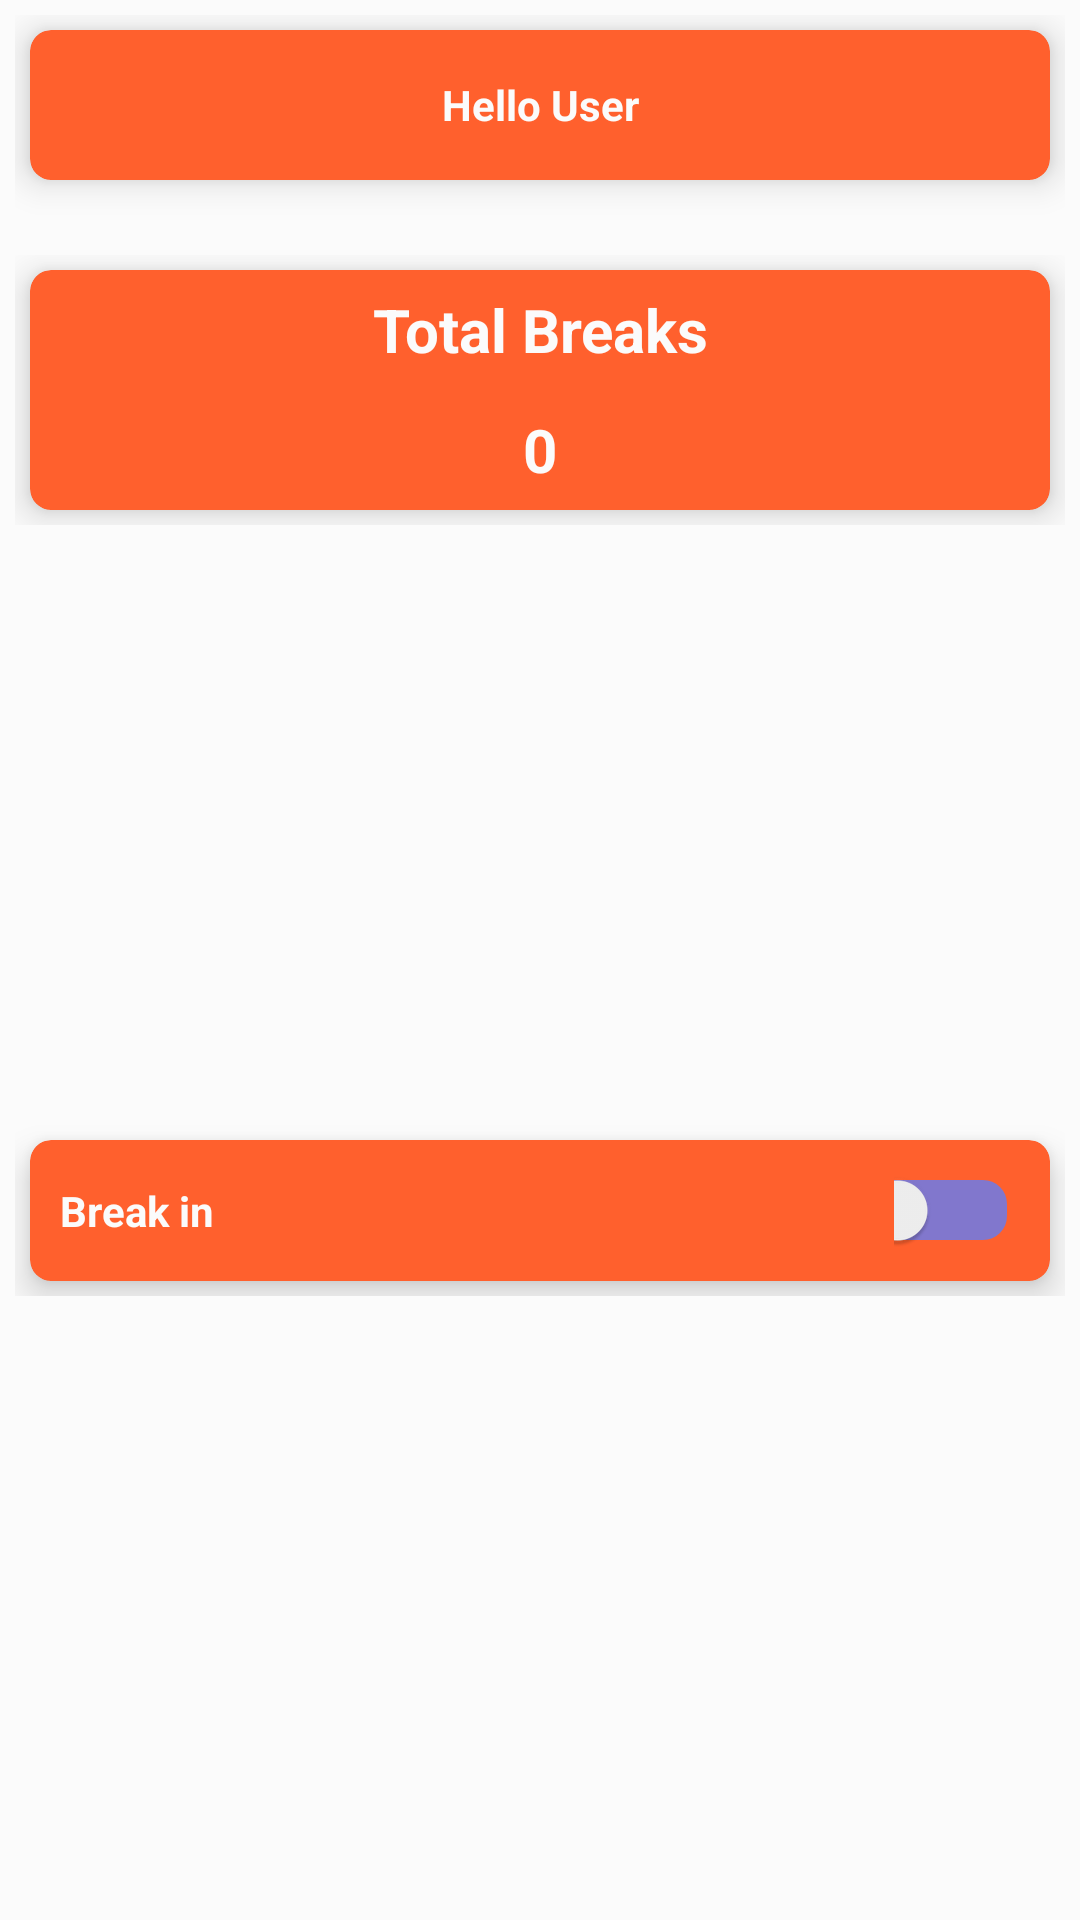

Reconstruct the res/layout file that produces this screen, plus the resources it refers to.
<!-- AndroidManifest.xml: application theme baseTheme -->
<!-- res/layout/checkin_fragment.xml -->
<?xml version="1.0" encoding="utf-8"?>
<RelativeLayout xmlns:android="http://schemas.android.com/apk/res/android"
    xmlns:app="http://schemas.android.com/apk/res-auto"
    xmlns:tools="http://schemas.android.com/tools"
    android:id="@+id/fragment_checkin_layout"
    android:layout_width="match_parent"
    android:layout_height="match_parent"
    android:padding="5dp"
    tools:context=".fragment.FragmentCheckIn">

    <ScrollView
        android:layout_width="match_parent"
        android:layout_height="match_parent"
        android:orientation="vertical">


        <LinearLayout
            android:layout_width="match_parent"
            android:layout_height="wrap_content"
            android:orientation="vertical">


            <android.support.v7.widget.CardView
                android:layout_width="match_parent"
                style="@style/card_style"
                android:layout_margin="5dp"
                android:layout_height="50dp">

                <TextView
                    android:layout_width="match_parent"
                    style="@style/edittextstyle"
                    android:id="@+id/username"
                    android:gravity="center"
                    android:text="@string/hello_user"
                    android:layout_height="match_parent" />
            </android.support.v7.widget.CardView>

            <LinearLayout
                android:layout_width="match_parent"
                android:layout_height="90dp"
                android:layout_marginTop="20dp"
                android:orientation="vertical"
                android:weightSum="2">

                <android.support.v7.widget.CardView
                    style="@style/card_style"
                    android:layout_width="match_parent"
                    android:layout_height="match_parent"
                    android:layout_margin="5dp"
                    android:layout_weight="1"
                    app:cardBackgroundColor="@color/orange">

                    <LinearLayout
                        android:layout_width="match_parent"
                        android:layout_height="match_parent"
                        android:gravity="center"
                        android:orientation="vertical"
                        android:weightSum="2">

                        <TextView
                            style="@style/edittextstyle"
                            android:layout_width="match_parent"
                            android:layout_height="wrap_content"
                            android:layout_weight="1"
                            android:gravity="center"
                            android:text="@string/Ttl_cin"
                            android:textColor="@color/snow"
                            android:textSize="20sp" />

                        <TextView
                            style="@style/edittextstyle"
                            android:layout_width="match_parent"
                            android:layout_height="wrap_content"
                            android:layout_weight="1"
                            android:gravity="center"
                            android:text="0"
                            android:textColor="@color/snow"
                            android:textSize="20sp" />
                    </LinearLayout>
                </android.support.v7.widget.CardView>
                
            </LinearLayout>


            <RelativeLayout
                android:layout_marginTop="200dp"
                android:layout_width="match_parent"
                android:layout_height="wrap_content">

                <android.support.v7.widget.CardView
                    android:id="@+id/breakcard"
                    style="@style/card_style"
                    android:layout_width="match_parent"
                    android:layout_height="wrap_content"
                    android:layout_margin="5dp"
                    android:layout_marginTop="10dp"
                    app:contentPadding="10dp">

                    <LinearLayout
                        android:layout_width="match_parent"
                        android:layout_height="wrap_content"
                        android:orientation="horizontal"
                        android:weightSum="2">

                        <TextView
                            style="@style/edittextstyle"
                            android:layout_width="wrap_content"
                            android:layout_height="match_parent"
                            android:layout_weight="1.9"
                            android:text="@string/break_msg" />

                        <Switch
                            android:id="@+id/break_switch"
                            android:layout_width="30dp"
                            android:track="@drawable/customswitch"
                            android:layout_height="match_parent"
                            android:layout_weight="0.1"
                            android:gravity="fill"/>
                    </LinearLayout>
                </android.support.v7.widget.CardView>
            </RelativeLayout>
        </LinearLayout>
    </ScrollView>
</RelativeLayout>
<!-- resources referenced by this layout -->
<resources>
  <color name="orange">#FF602D</color>
  <color name="snow">#FBFBFB</color>
  <!-- drawable customswitch (drawable) -->
  <?xml version="1.0" encoding="utf-8"?>
  <layer-list xmlns:android="http://schemas.android.com/apk/res/android">
      <item android:gravity="center_vertical|fill_horizontal"
          android:start="4dp"
          android:end="4dp">
          <shape android:shape="rectangle"
              android:tint="@color/colorPrimaryDark">
              <corners android:radius="8dp" />
              <solid android:color="@color/switchtrack" />
              <size android:height="20dp" />
          </shape>
      </item>
  </layer-list>
  <string name="Ttl_cin">Total Breaks</string>
  <string name="avai_leave">Available Leaves</string>
  <string name="break_msg">Break in</string>
  <string name="cinout_switch">Check in </string>
  <string name="hello_user">Hello User</string>
  <style name="card_style" parent="CardView">
          <item name="android:clickable">true</item>
          <item name="cardBackgroundColor">@color/orange</item>
          <item name="cardCornerRadius">7dp</item>
          <item name="android:layout_marginTop">1dp</item>
          <item name="android:layout_marginBottom">1dp</item>
          <item name="android:layout_marginRight">1dp</item>
          <item name="android:layout_marginLeft">1dp</item>
          <item name="cardElevation">7dp</item>
          <item name="android:focusable">true</item>
          <item name="android:foreground">?android:attr/selectableItemBackground</item>
  
      </style>
  <style name="edittextstyle">
          <item name="android:gravity">fill</item>
          <item name="android:tint">@color/orange</item>
          <item name="android:textColor">@color/snow</item>
          <item name="android:textStyle">bold</item>
          <item name="android:typeface">sans</item>
      </style>
  <style name="baseTheme" parent="@style/Theme.AppCompat.Light.DarkActionBar">
          <item name="colorPrimary">@color/orange</item>
          <item name="colorPrimaryDark">@color/orange</item>
          <item name="android:dropDownListViewStyle">@style/SpinnerStyle</item>
          <item name="colorAccent">@color/orange</item>
          <item name="android:windowBackground">@color/snow</item>
          <item name="android:itemPadding">20dp</item>
          <item name="switchStyle">@color/snow</item>
      </style>
  <color name="colorPrimaryDark">#8177CD</color>
  <style name="SpinnerStyle" parent="Widget.AppCompat.ListView.DropDown">
          <item name="android:divider">@color/textcolor</item>
          <item name="android:dividerHeight">0.1dp</item>
      </style>
  <color name="textcolor">#90a4ae</color>
</resources>
